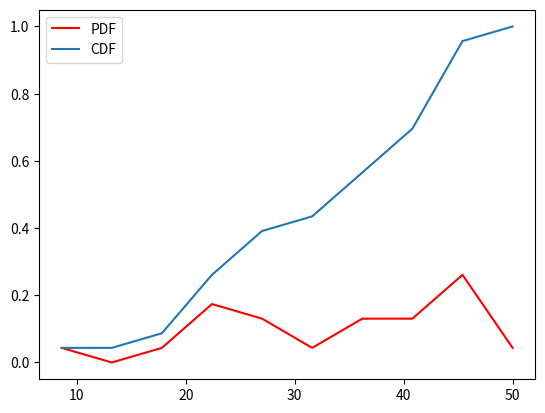

Write Python code to recreate this figure.
import csv
import time
import datetime
import pandas as pd
import numpy as np
from dateutil.parser import parse
import matplotlib.pyplot as plt

#Encapsulates info about one specific trip for a scooter
class Vehicle:
    def __init__(self, id, dev_id, type, duration, distance, start, end, modified, month, hour, 
    day_week, council_start, council_end, year, census_start, census_end, start_central, end_central):
        self.id = id
        self.dev_id = dev_id
        self.type = type
        self.duration = duration
        self.distance = distance
        self.start = start
        self.end = end
        self.modified = modified
        self.month = month
        self.hour = hour
        self.day_week = day_week
        self.council_start = council_start
        self.council_end = council_end
        self.year = year 
        self.census_start = census_start
        self.census_end = census_end
        self.start_central = start_central
        self.end_central = end_central
        self.datetime = None #Will be overwritten later

#Encapsulates all info about a specific scooter (device id)
class Vehicle_Collection:
    def __init__(self, dev_id, type):
        self.dev_id = dev_id
        self.type = type
        self.trip_list = []
        self.duration_seconds = None #Will be overwritten later
        self.usage_times = None #Will be overwritten later
        self.working_time_seconds = None #Will be overwritten later
        self.working_time_slots = None #Will be overwritten later, one slot == 15 minutes

#Helper method for parse_csv
def row_to_obj(row):
    return Vehicle(row[0], row[1], row[2], row[3], row[4], row[5], row[6], row[7], row[8], 
    row[9], row[10], row[11], row[12], row[13], row[14], row[15], row[16], row[17])

#Helper method for parse_csv
def collection_list_update(collection_list, veh_object):
    for collection in collection_list:
        if collection.dev_id == veh_object.dev_id:
            collection.trip_list.append(veh_object)
            break
    else:
        collection_new = Vehicle_Collection(veh_object.dev_id, veh_object.type)
        collection_new.trip_list.append(veh_object)
        collection_list = np.append(collection_list, collection_new)
    return collection_list

#Parses csv file to obtain a np array of "Vehicle_Collection" objects
def parse_csv():
    filename = "scooter_data.csv"
    fields = []
    collection_list = np.array([])
    with open(filename, 'r') as csvfile:
        csvreader = csv.reader(csvfile)
        fields = next(csvreader)
        start = time.time()
        for row in csvreader:
            veh = row_to_obj(row)
            collection_list = collection_list_update(collection_list, veh) 
            if (csvreader.line_num % 1000) == 0:
                end = time.time()
                print("No. : %d"%(csvreader.line_num))
                print("Time for add: ", (end-start), "sec")
                print("Length of np array: ", collection_list.size)
                start = time.time()  
    return collection_list

#Sorts trip list in ascending order of "start" date
def sort_collection(collection_list):
    for collection in collection_list:
        trip_list = collection.trip_list
        for trip in trip_list:
            date_string = trip.start
            trip.datetime = parse(date_string, dayfirst=False)
        trip_list.sort(key=lambda x: x.datetime)
        collection.trip_list = trip_list
    return collection_list

#Total lifetime of scooter (includes idle and working days). Only use on sorted data
def duration_seconds(collection_list):
    for collection in collection_list:
        trip_list = collection.trip_list
        start_time = trip_list[0].datetime
        final_time = trip_list[-1].datetime
        duration = final_time - start_time
        duration_seconds = duration.total_seconds()
        collection.duration_seconds = duration_seconds
    return collection_list

#Add usage time (number of trips) to vehicle collection
def usage_times(collection_list):
    for collection in collection_list:
        trip_list = collection.trip_list
        collection.usage_times = len(trip_list)
    return collection_list

#Add working_time (summation of all trip times) to vehicle collection
def working_time(collection_list):
    for collection in collection_list:
        trip_list = collection.trip_list
        working_time_seconds = 0
        for trip in trip_list:
            start_string = trip.start
            end_string = trip.end
            start_datetime = parse(start_string, dayfirst=False)
            end_datetime = parse(end_string, dayfirst=False)
            duration = end_datetime - start_datetime
            working_time_seconds = working_time_seconds + duration.total_seconds()
        collection.working_time_seconds = working_time_seconds
        collection.working_time_slots = working_time_seconds / (60*15) #Seconds -> Minutes (60) -> Slots (15)
    return collection_list

#Call on list of Vehicle_Collection before exporting to csv + plotting
def organize_data(collection_list):
    collection_list = sort_collection(collection_list)
    collection_list = duration_seconds(collection_list)
    collection_list = usage_times(collection_list)
    collection_list = working_time(collection_list)

    return collection_list

#Plots the cdf of usage times
def cdf_usage_times(collection_list):
    usage_list = []
    for collection in collection_list:
        usage_list.append(collection.usage_times)
    count, bins_count = np.histogram(usage_list, bins=10)
    pdf = count / sum(count)
    cdf = np.cumsum(pdf)
    plt.plot(bins_count[1:], pdf, color="red", label="PDF")
    plt.plot(bins_count[1:], cdf, label="CDF")
    plt.legend()
    plt.savefig('usage_times_cdf.png')

if __name__ == "__main__":
    #test_list = parse_csv()
    Vehicle1 = Vehicle(1, 1, 1, 1, 1, '05/29/2020 02:15:00 AM', 1, 1, 1, 1, 1, 1, 1, 1, 1, 1, 1, 1)
    Vehicle2 = Vehicle(1, 1, 1, 1, 1, '04/18/2020 05:15:00 AM', 1, 1, 1, 1, 1, 1, 1, 1, 1, 1, 1, 1)
    Vehicle3 = Vehicle(1, 1, 1, 1, 1, '04/18/2020 05:00:00 AM', 1, 1, 1, 1, 1, 1, 1, 1, 1, 1, 1, 1)
    Vehicle4 = Vehicle(1, 1, 1, 1, 1, '03/29/2020 02:15:00 AM', 1, 1, 1, 1, 1, 1, 1, 1, 1, 1, 1, 1)
    Vehicle5 = Vehicle(1, 1, 1, 1, 1, '05/18/2020 05:15:00 AM', 1, 1, 1, 1, 1, 1, 1, 1, 1, 1, 1, 1)
    Vehicle6 = Vehicle(1, 1, 1, 1, 1, '04/18/2020 05:00:00 AM', 1, 1, 1, 1, 1, 1, 1, 1, 1, 1, 1, 1)
    col_test = Vehicle_Collection(1, 1)
    col_test.trip_list = [Vehicle1, Vehicle2, Vehicle3]
    col_test_2 = Vehicle_Collection(1,1)
    col_test_2.trip_list = [Vehicle4, Vehicle5, Vehicle6]
    test_list = [col_test, col_test_2]

    col1 = Vehicle_Collection(1,1)
    col2 = Vehicle_Collection(1,1)
    col3 = Vehicle_Collection(1,1)
    col4 = Vehicle_Collection(1,1)
    col5 = Vehicle_Collection(1,1)
    col6 = Vehicle_Collection(1,1)
    col7 = Vehicle_Collection(1,1)
    col8 = Vehicle_Collection(1,1)
    col9 = Vehicle_Collection(1,1)    
    col10 = Vehicle_Collection(1,1)
    col11 = Vehicle_Collection(1,1)
    col12 = Vehicle_Collection(1,1)
    col13 = Vehicle_Collection(1,1)
    col14 = Vehicle_Collection(1,1)
    col16 = Vehicle_Collection(1,1)
    col15 = Vehicle_Collection(1,1)
    col17 = Vehicle_Collection(1,1)
    col18 = Vehicle_Collection(1,1)
    col19 = Vehicle_Collection(1,1)
    col20 = Vehicle_Collection(1,1)
    col21 = Vehicle_Collection(1,1)
    col22 = Vehicle_Collection(1,1)
    col23 = Vehicle_Collection(1,1)

    col1.usage_times = 42
    col2.usage_times = 43
    col3.usage_times = 45
    col4.usage_times = 20
    col5.usage_times = 25
    col6.usage_times = 36
    col7.usage_times = 50
    col8.usage_times = 42
    col9.usage_times = 33
    col10.usage_times = 44
    col11.usage_times = 28
    col12.usage_times = 40
    col13.usage_times = 4
    col14.usage_times = 39
    col15.usage_times = 43
    col16.usage_times = 25
    col17.usage_times = 34
    col18.usage_times = 37
    col19.usage_times = 21
    col20.usage_times = 16
    col21.usage_times = 18
    col22.usage_times = 23
    col23.usage_times = 20

    test_col = [col1, col2, col3, col4, col5, col6, col7, col8, col9, col10,
    col11, col12, col13, col14, col15, col16, col17, col18, col19, col20, col21, col22, col23]
    cdf_usage_times(test_col)


    #new_list = organize_data(test_list)

    print("yay")
